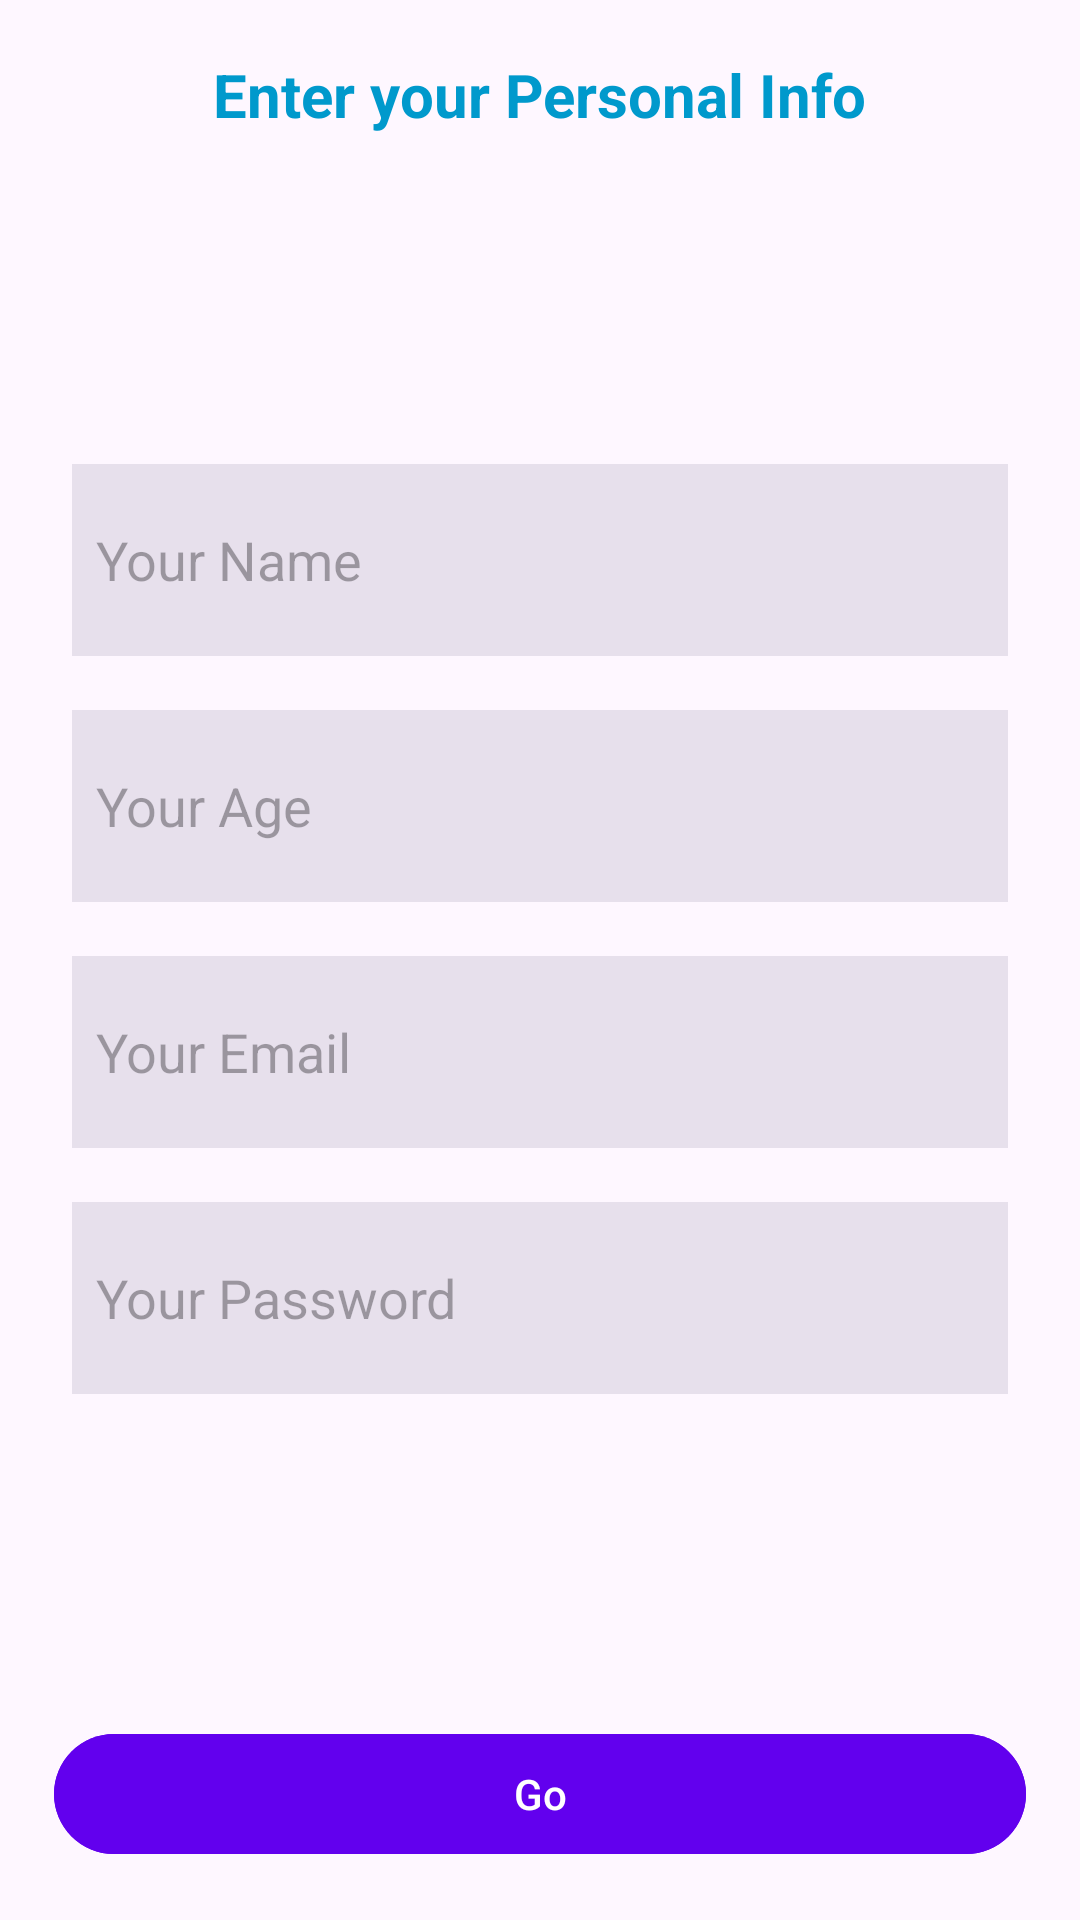

Android layout source for this screen:
<!-- AndroidManifest.xml: application theme Theme.AndroidComponents -->
<!-- res/layout/fragment_main.xml -->
<?xml version="1.0" encoding="utf-8"?>
<androidx.constraintlayout.widget.ConstraintLayout xmlns:android="http://schemas.android.com/apk/res/android"
    xmlns:app="http://schemas.android.com/apk/res-auto"
    xmlns:tools="http://schemas.android.com/tools"
    android:layout_width="match_parent"
    android:layout_height="match_parent"
    android:orientation="vertical"
    tools:context=".MainFragment">

    <androidx.appcompat.widget.LinearLayoutCompat
        android:id="@+id/linearLayoutCompat"
        android:layout_width="match_parent"
        android:layout_height="wrap_content"
        android:layout_marginStart="8dp"
        android:layout_marginEnd="8dp"
        android:orientation="vertical"
        android:padding="8dp"
        app:layout_constraintBottom_toTopOf="@+id/btn_go"
        app:layout_constraintEnd_toEndOf="parent"
        app:layout_constraintStart_toStartOf="parent"
        app:layout_constraintTop_toBottomOf="@id/textView">

        <androidx.appcompat.widget.AppCompatEditText
            android:id="@+id/edt_name"
            android:layout_width="match_parent"
            android:layout_height="?attr/actionBarSize"
            android:layout_marginStart="8dp"
            android:layout_marginEnd="8dp"
            android:background="?attr/colorSurfaceVariant"
            android:hint="@string/input_name"
            android:padding="8dp" />

        <androidx.appcompat.widget.AppCompatEditText
            android:id="@+id/edt_age"
            android:layout_width="match_parent"
            android:layout_height="?attr/actionBarSize"
            android:layout_marginStart="8dp"
            android:layout_marginTop="18dp"
            android:layout_marginEnd="8dp"
            android:background="?attr/colorSurfaceVariant"
            android:hint="@string/input_age"
            android:inputType="number"
            android:padding="8dp" />

        <androidx.appcompat.widget.AppCompatEditText
            android:id="@+id/edt_email"
            android:layout_width="match_parent"
            android:layout_height="?attr/actionBarSize"
            android:layout_marginStart="8dp"
            android:layout_marginTop="18dp"
            android:layout_marginEnd="8dp"
            android:background="?attr/colorSurfaceVariant"
            android:hint="@string/input_email"
            android:inputType="textEmailAddress"
            android:padding="8dp" />

        <androidx.appcompat.widget.AppCompatEditText
            android:id="@+id/edt_password"
            android:layout_width="match_parent"
            android:layout_height="?attr/actionBarSize"
            android:layout_marginStart="8dp"
            android:layout_marginTop="18dp"
            android:layout_marginEnd="8dp"
            android:background="?attr/colorSurfaceVariant"
            android:hint="@string/input_password"
            android:inputType="textPassword"
            android:padding="8dp" />

    </androidx.appcompat.widget.LinearLayoutCompat>

    <com.google.android.material.button.MaterialButton
        android:id="@+id/btn_go"
        android:layout_width="match_parent"
        android:layout_height="wrap_content"
        android:layout_margin="18dp"
        android:backgroundTint="?attr/colorPrimary"
        android:text="@string/go"
        android:textColor="@color/white"
        app:layout_constraintBottom_toBottomOf="parent"
        app:layout_constraintEnd_toEndOf="parent"
        app:layout_constraintStart_toStartOf="parent" />

    <androidx.appcompat.widget.AppCompatTextView
        android:id="@+id/textView"
        android:layout_width="wrap_content"
        android:layout_height="wrap_content"
        android:layout_marginTop="18dp"
        android:text="@string/msg_title"
        android:textColor="@android:color/holo_blue_dark"
        android:textSize="20sp"
        android:textStyle="bold"
        app:layout_constraintEnd_toEndOf="parent"
        app:layout_constraintStart_toStartOf="parent"
        app:layout_constraintTop_toTopOf="parent" />

</androidx.constraintlayout.widget.ConstraintLayout>
<!-- resources referenced by this layout -->
<resources>
  <string name="go">Go</string>
  <string name="input_age">Your Age</string>
  <string name="input_email">Your Email</string>
  <string name="input_name">Your Name</string>
  <string name="input_password">Your Password</string>
  <string name="msg_title">Enter your Personal Info</string>
  <style name="Theme.AndroidComponents" parent="Theme.Material3.DayNight">
          
          <item name="colorPrimary">@color/purple_500</item>
          <item name="colorPrimaryVariant">@color/purple_700</item>
          <item name="colorOnPrimary">@color/white</item>
          
          <item name="colorSecondary">@color/teal_200</item>
          <item name="colorSecondaryVariant">@color/teal_700</item>
          <item name="colorOnSecondary">@color/black</item>
          
          <item name="android:statusBarColor">?attr/colorSurfaceVariant</item>
          
      </style>
  <!-- not gathered from this repository: default colours our renderer supplied (Android Studio template values) -->
  <color name="purple_500">#FF6200EE</color>
  <color name="purple_700">#FF3700B3</color>
  <color name="teal_200">#FF03DAC5</color>
  <color name="teal_700">#FF018786</color>
  <color name="black">#FF000000</color>
  <color name="white">#FFFFFFFF</color>
</resources>
